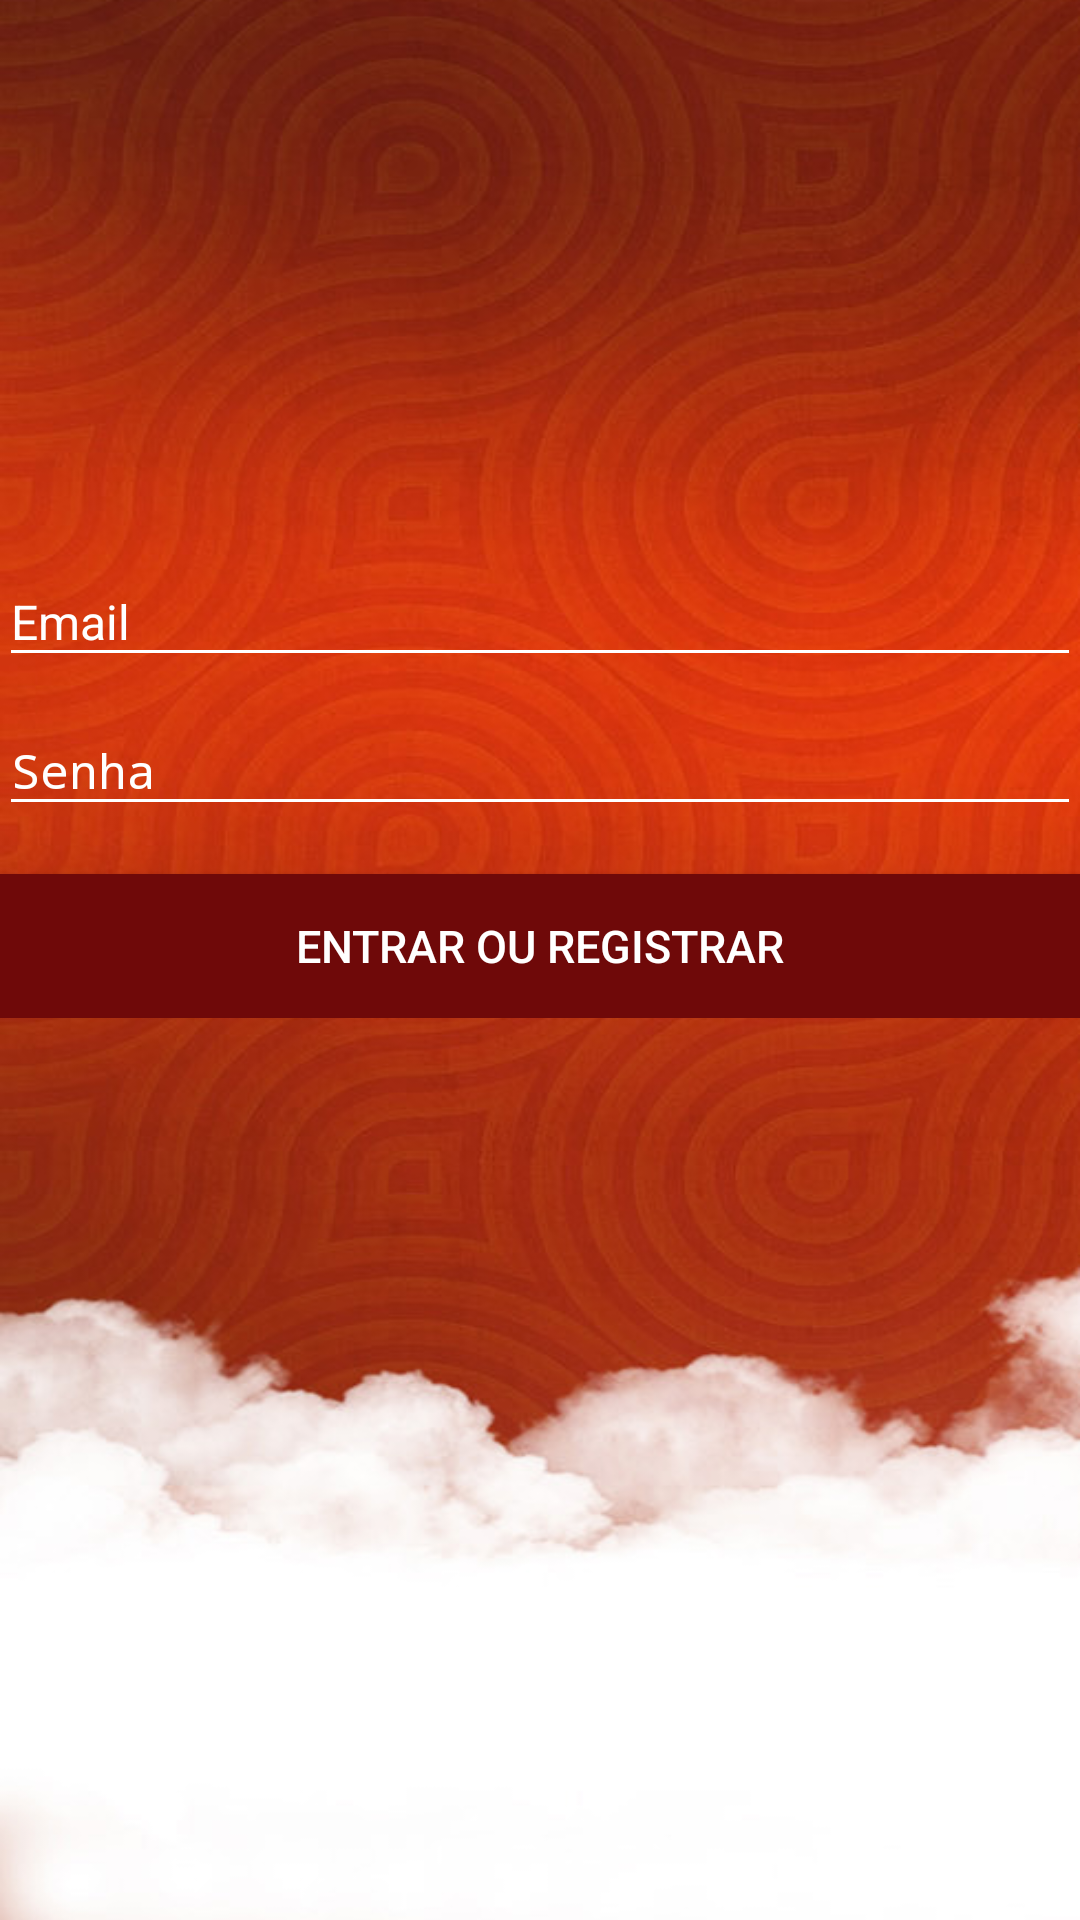

Android layout source for this screen:
<!-- AndroidManifest.xml: activity theme AppTheme.NoActionBar -->
<!-- res/layout/login.xml -->
<LinearLayout xmlns:android="http://schemas.android.com/apk/res/android"
    xmlns:app="http://schemas.android.com/apk/res-auto"
    xmlns:tools="http://schemas.android.com/tools"
    android:layout_width="match_parent"
    android:layout_height="match_parent"
    android:gravity="center_horizontal"
    android:orientation="vertical"
    android:paddingBottom="@dimen/activity_vertical_margin"
    android:paddingLeft="@dimen/activity_horizontal_margin"
    android:paddingRight="@dimen/activity_horizontal_margin"
    android:paddingTop="@dimen/activity_vertical_margin"
    android:background="@drawable/background_login"
    tools:context="br.com.fbrandao.activity.LoginActivity">

    
    <ImageView
        android:id="@+id/imageView"
        android:layout_width="354dp"
        android:layout_height="176dp"
        app:srcCompat="@drawable/logo" />

    <ProgressBar
        android:id="@+id/login_progress"
        style="?android:attr/progressBarStyleLarge"
        android:layout_width="wrap_content"
        android:layout_height="wrap_content"
        android:layout_marginBottom="8dp"
        android:visibility="gone" />

    <ScrollView
        android:id="@+id/login_form"
        android:layout_width="match_parent"
        android:layout_height="match_parent">

        <LinearLayout
            android:id="@+id/email_login_form"
            android:layout_width="match_parent"
            android:layout_height="wrap_content"
            android:orientation="vertical">

            <android.support.design.widget.TextInputLayout
                android:layout_width="match_parent"
                android:layout_height="wrap_content"
                android:textColorHint="#ffffff"
                android:theme="@style/white">

                <AutoCompleteTextView
                    android:id="@+id/email"
                    android:layout_width="match_parent"
                    android:layout_height="wrap_content"
                    android:hint="@string/prompt_email"
                    android:inputType="textEmailAddress"
                    android:maxLines="1"
                    android:textSize="16sp"/>

            </android.support.design.widget.TextInputLayout>

            <android.support.design.widget.TextInputLayout
                android:layout_width="match_parent"
                android:layout_height="wrap_content"
                android:textColorHint="#ffffff"
                android:theme="@style/white">

                <EditText
                    android:id="@+id/password"
                    android:layout_width="match_parent"
                    android:layout_height="wrap_content"
                    android:hint="@string/prompt_password"
                    android:imeActionId="@+id/login"
                    android:imeActionLabel="@string/action_sign_in_short"
                    android:imeOptions="actionUnspecified"
                    android:inputType="textPassword"
                    android:maxLines="1"
                    android:textSize="16sp"/>

            </android.support.design.widget.TextInputLayout>

            <Button
                android:id="@+id/email_sign_in_button"
                android:layout_width="match_parent"
                android:layout_height="wrap_content"
                android:layout_marginTop="16dp"
                android:layout_alignParentBottom="true"
                android:text="@string/action_sign_in"
                android:background="@drawable/btn_login"
                android:textColor="#ffffff"
                android:textSize="15sp"
                android:elevation="6dp"/>

        </LinearLayout>
    </ScrollView>
</LinearLayout>
<!-- resources referenced by this layout -->
<resources>
  <!-- drawable background_login: png bitmap (drawable, 485799 bytes) -->
  <!-- drawable btn_login (drawable) -->
  <?xml version="1.0" encoding="utf-8"?>
  <shape xmlns:android="http://schemas.android.com/apk/res/android" android:shape="rectangle">
      <solid android:color="@color/colorAccent"/>
      <corners android:radius="@dimen/activity_horizontal_margin"/>
  </shape>
  <!-- drawable logo: png bitmap (drawable, 70759 bytes) -->
  <string name="action_sign_in">Entrar ou Registrar</string>
  <string name="action_sign_in_short">Entrar</string>
  <string name="prompt_email">Email</string>
  <string name="prompt_password">Senha</string>
  <style name="white">
          <item name="android:imeOptions">actionNext</item>
          <item name="colorControlNormal">@color/white</item>
          <item name="colorControlActivated">@color/white</item>
          <item name="android:textColorPrimary">@color/white</item>
          <item name="android:textSize">12sp</item>
      </style>
  <style name="AppTheme.NoActionBar">
          <item name="windowActionBar">false</item>
          <item name="windowNoTitle">true</item>
      </style>
  <color name="colorAccent">#6f0909</color>
  <color name="white">#ffffff</color>
</resources>
